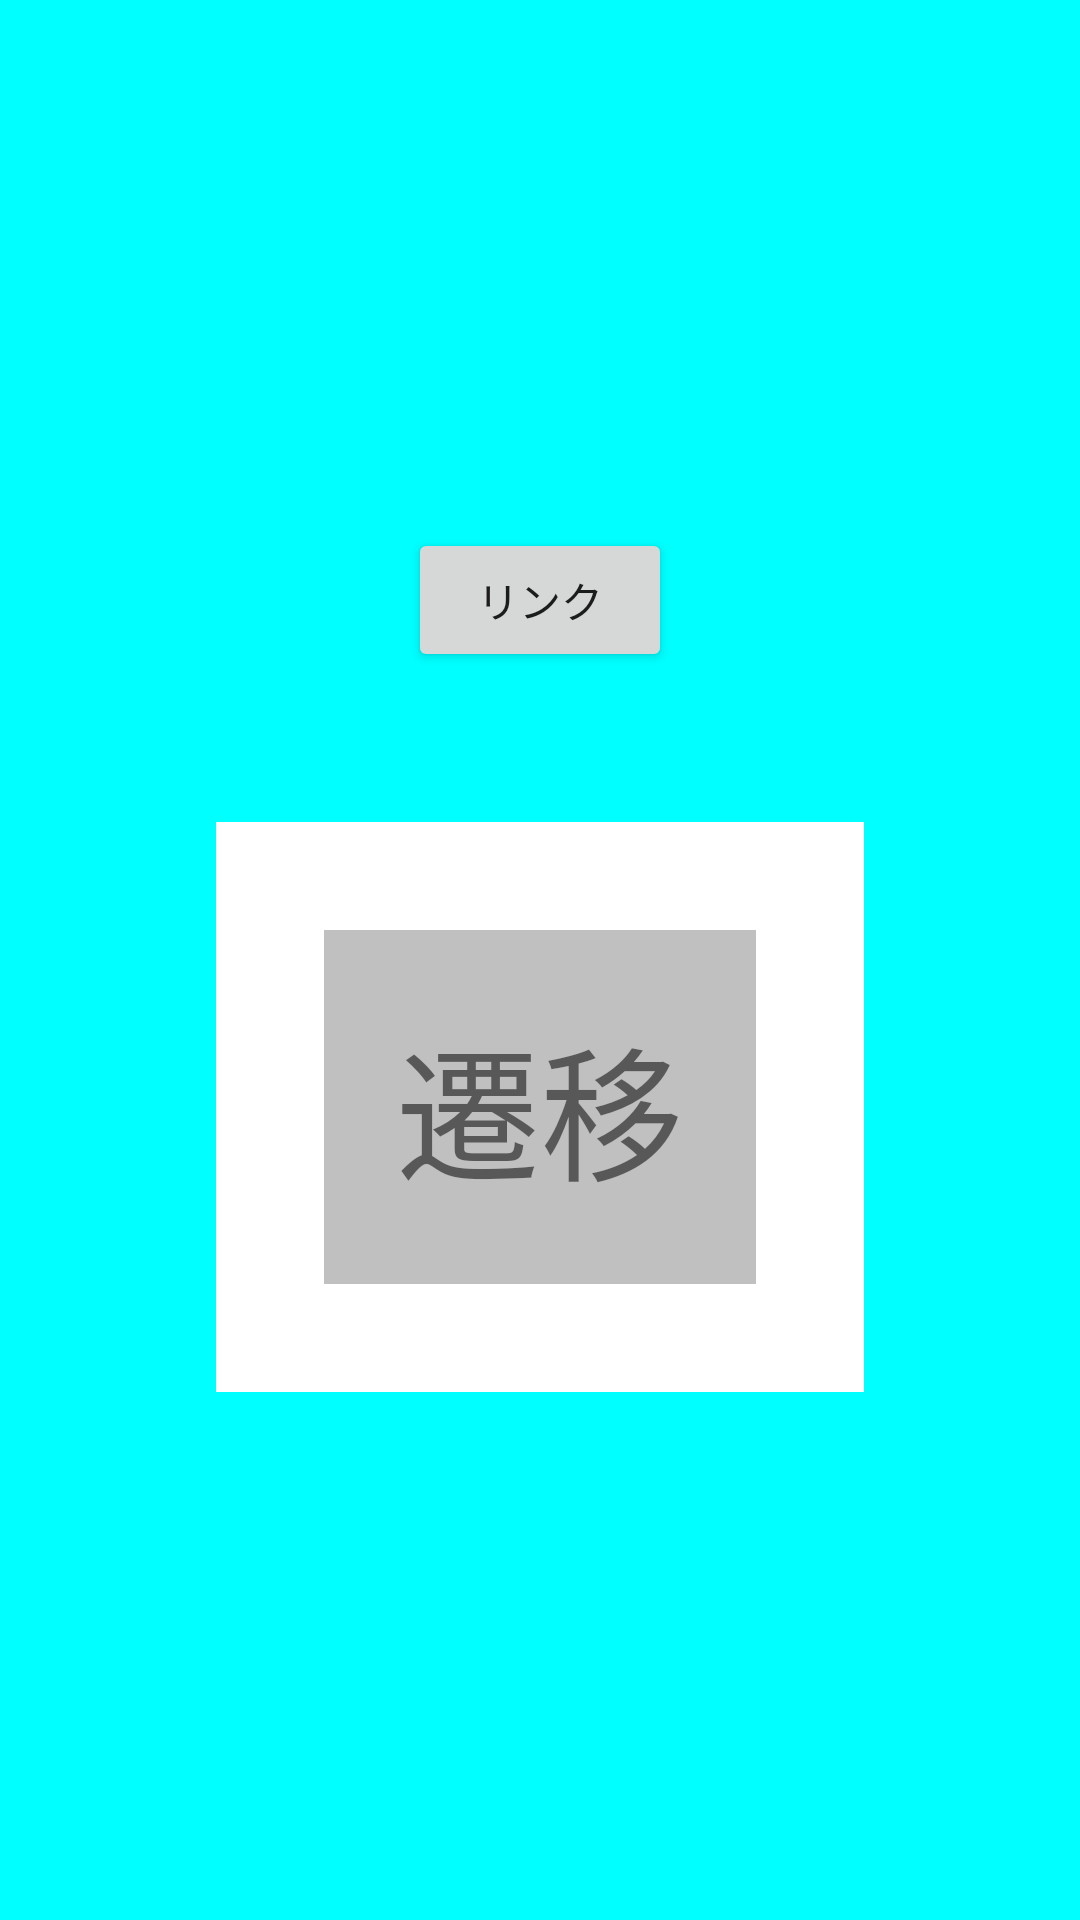

Android layout source for this screen:
<!-- AndroidManifest.xml: application theme Theme.ViewWork -->
<!-- res/layout/activity_main.xml -->
<?xml version="1.0" encoding="utf-8"?>
<LinearLayout
    xmlns:android="http://schemas.android.com/apk/res/android"
    android:layout_width="match_parent"
    android:layout_height="match_parent"
    android:gravity="center"
    android:background="@color/aqua"
    android:orientation="vertical">

    <Button
        android:id="@+id/btn_link"
        android:layout_width="wrap_content"
        android:layout_height="wrap_content"
        android:layout_marginBottom="50dp"
        android:text="@string/btn_link"/>

    <LinearLayout
        android:id="@+id/margin"
        android:layout_width="wrap_content"
        android:layout_height="wrap_content"
        android:background="@color/white">

        <TextView
            android:id="@+id/tv_send"
            android:layout_width="wrap_content"
            android:layout_height="wrap_content"
            android:text="@string/tv_send"
            android:textSize="48sp"
            android:padding="24sp"
            android:layout_margin="36sp"
            android:background="@color/grey"/>
    </LinearLayout>

</LinearLayout>
<!-- resources referenced by this layout -->
<resources>
  <color name="aqua">#00FFFF</color>
  <color name="grey">#C0C0C0</color>
  <color name="white">#FFFFFFFF</color>
  <string name="btn_link">リンク</string>
  <string name="tv_send">遷移</string>
  <style name="Theme.ViewWork" parent="Theme.MaterialComponents.DayNight.DarkActionBar">
          
          <item name="colorPrimary">@color/purple_500</item>
          <item name="colorPrimaryVariant">@color/purple_700</item>
          <item name="colorOnPrimary">@color/white</item>
          
          <item name="colorSecondary">@color/teal_200</item>
          <item name="colorSecondaryVariant">@color/teal_700</item>
          <item name="colorOnSecondary">@color/black</item>
          
          <item name="android:statusBarColor">?attr/colorPrimaryVariant</item>
          
      </style>
  <color name="purple_500">#FF6200EE</color>
  <color name="purple_700">#FF3700B3</color>
  <color name="teal_200">#FF03DAC5</color>
  <color name="teal_700">#FF018786</color>
  <color name="black">#FF000000</color>
</resources>
